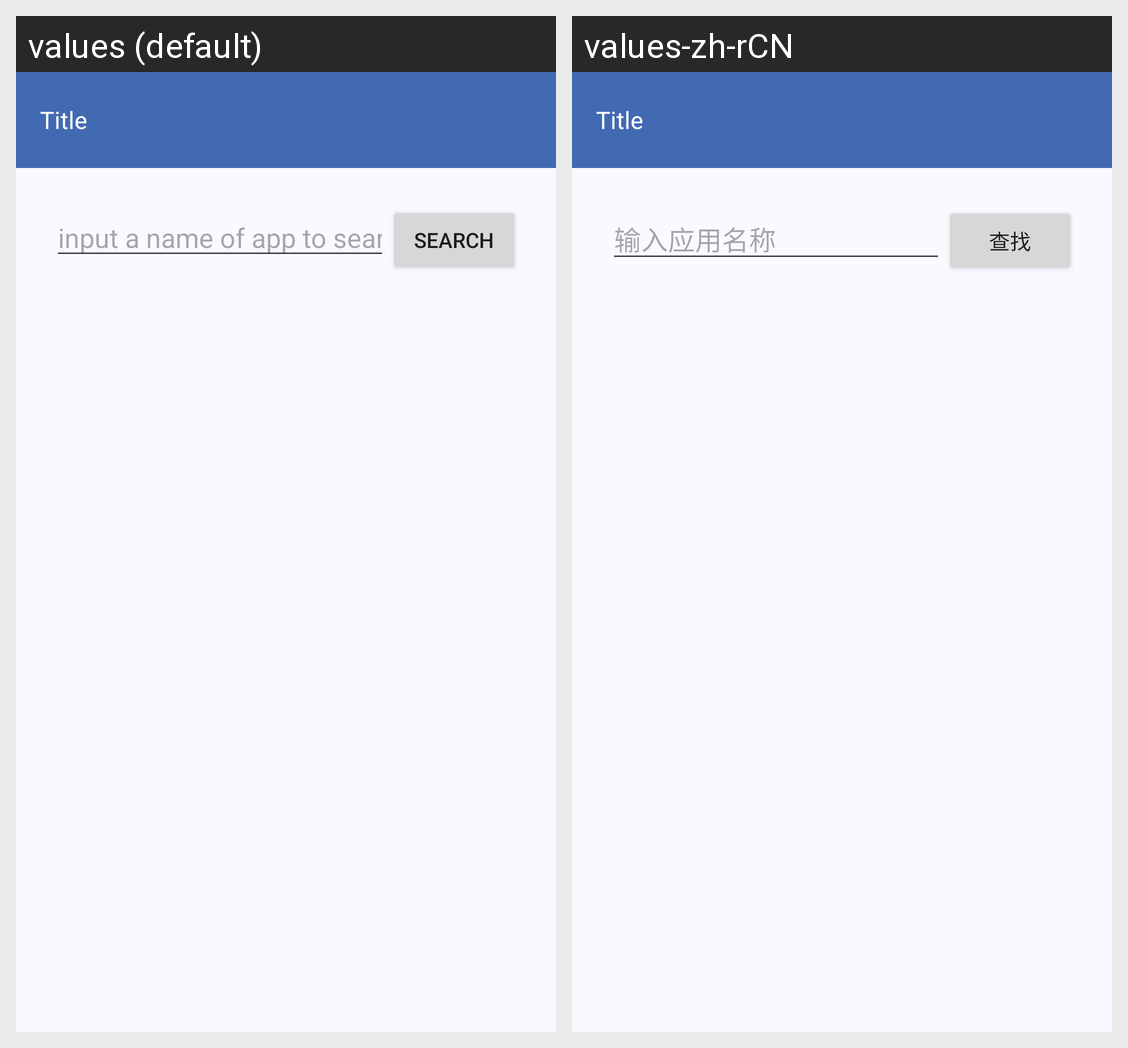

Here is an Android app screen in its default locale and in the app's own translations. Write out the translated-string differences for the strings that appear on this screen.
Android screen res/layout/activity_show_all_installed_apps.xml rendered under 2 locales, left to right: values (default), values-zh-rCN. Device: Nexus 5 (rendered at 1080×1920; each locale shown at half size, 540×960, under a caption strip naming it); theme Theme.AppTheme.Material3.
Strings drawn on this screen, with the default value and each locale's value (text and hints the layout hard-codes, and strings that could not be matched under every locale, appear in the picture but are not listed):

showAllInstalledAppsSearchTextHint
  values: input a name of app to search
  values-zh-rCN: 输入应用名称

showAllInstalledAppsSearchBtn
  values: Search
  values-zh-rCN: 查找
